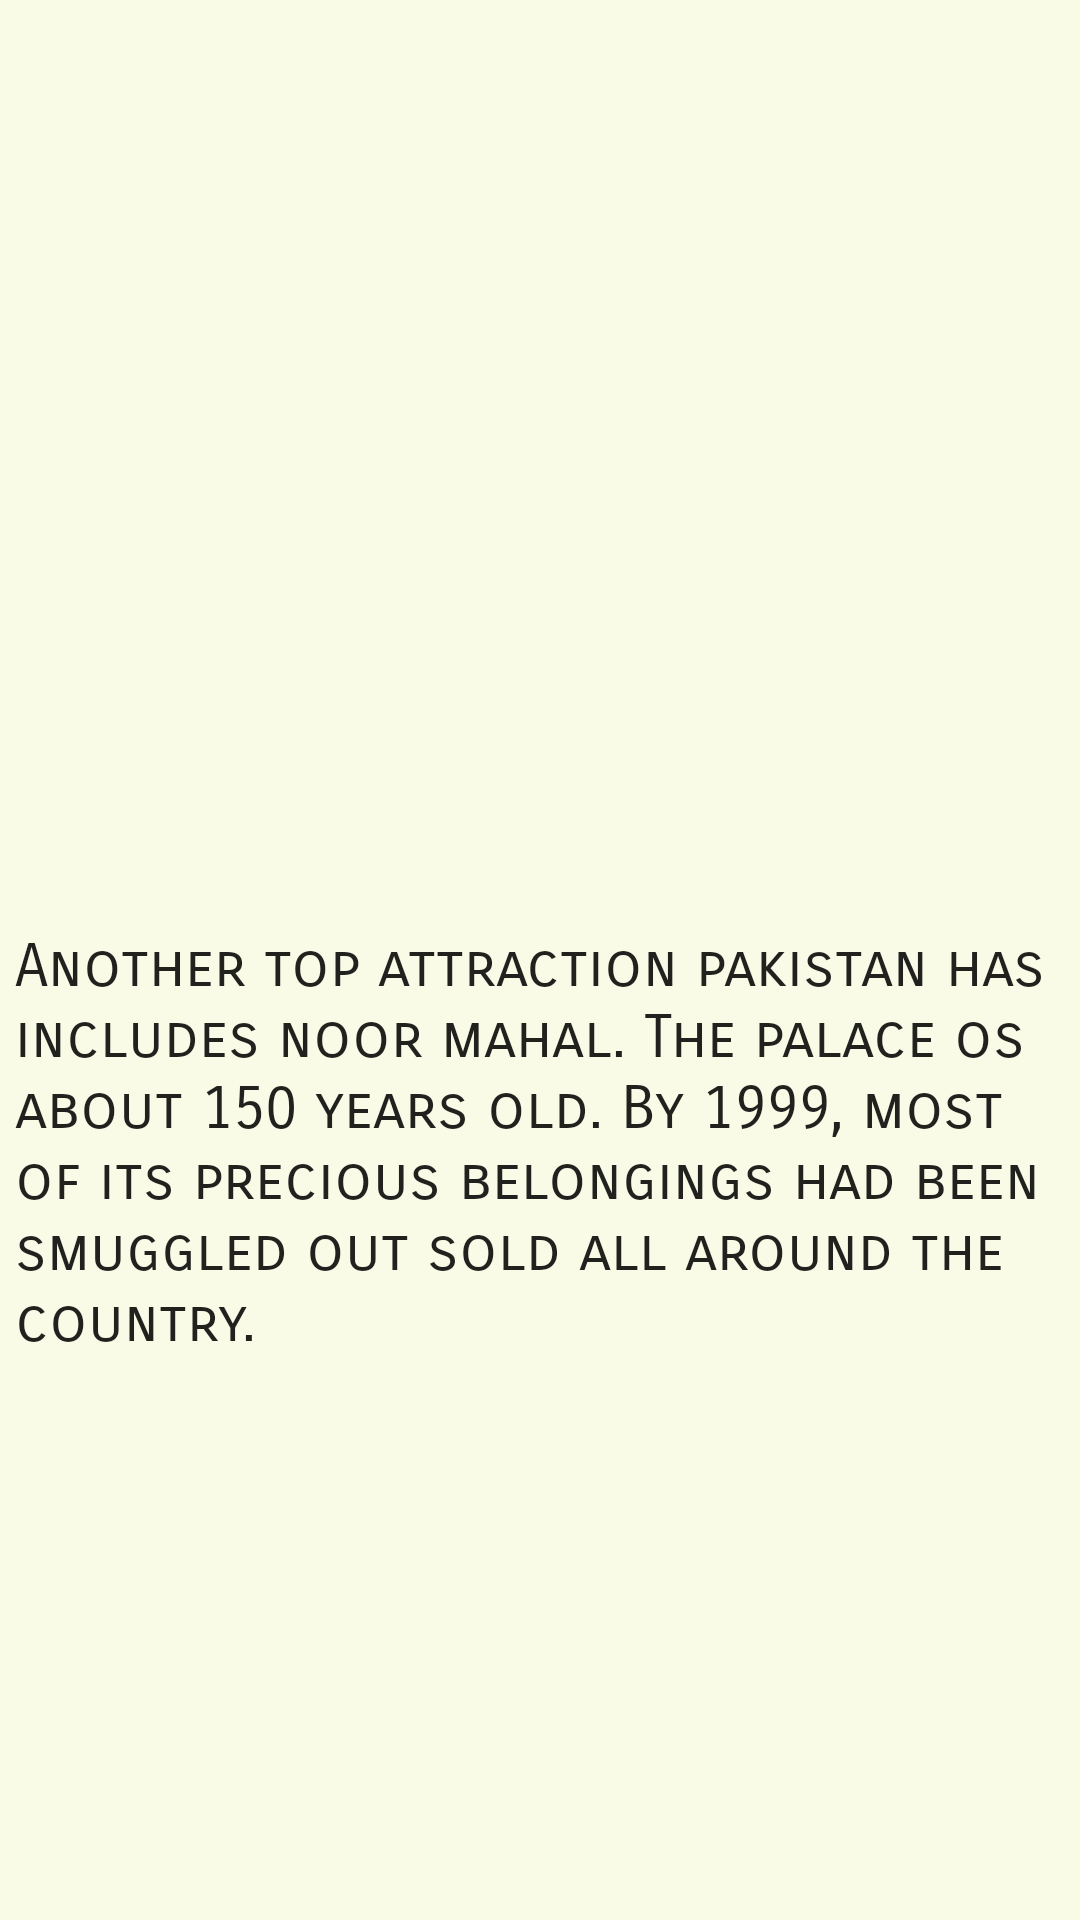

Write the Android layout XML for this screen, with the resource values it uses.
<!-- AndroidManifest.xml: application theme Theme.PunjabTourism -->
<!-- res/layout/fragment_trip3.xml -->
<?xml version="1.0" encoding="utf-8"?>
<LinearLayout xmlns:android="http://schemas.android.com/apk/res/android"
    xmlns:app="http://schemas.android.com/apk/res-auto"
    xmlns:tools="http://schemas.android.com/tools"
    android:layout_width="match_parent"
    android:layout_height="match_parent"
    android:background="#F9FBE7"
    android:orientation="vertical"
    tools:context=".Trip3">

    <ImageView
        android:id="@+id/imageView3"
        android:layout_width="match_parent"
        android:layout_height="300dp"
        android:src="@drawable/trip3" />

    <TextView
        android:id="@+id/textView3"
        android:layout_width="match_parent"
        android:layout_height="wrap_content"
        android:layout_marginLeft="5dp"
        android:layout_marginTop="10dp"
        android:fontFamily="sans-serif-smallcaps"
        android:text="Another top attraction pakistan has includes noor mahal. The palace os about 150 years old. By 1999, most of its precious belongings had been smuggled out sold all around the country."
        android:textAppearance="@style/TextAppearance.AppCompat.Body1"
        android:textSize="20sp" />

</LinearLayout>
<!-- resources referenced by this layout -->
<resources>
  <style name="Theme.PunjabTourism" parent="Theme.MaterialComponents.DayNight.DarkActionBar">
          
          <item name="colorPrimary">@color/purple_500</item>
          <item name="colorPrimaryVariant">@color/purple_700</item>
          <item name="colorOnPrimary">@color/white</item>
          
          <item name="colorSecondary">@color/teal_200</item>
          <item name="colorSecondaryVariant">@color/teal_700</item>
          <item name="colorOnSecondary">@color/black</item>
          
          <item name="android:statusBarColor" tools:targetApi="l">?attr/colorPrimaryVariant</item>
          
      </style>
  <color name="purple_500">#FF6200EE</color>
  <color name="purple_700">#FF3700B3</color>
  <color name="white">#FFFFFFFF</color>
  <color name="teal_200">#FF03DAC5</color>
  <color name="teal_700">#FF018786</color>
  <color name="black">#FF000000</color>
</resources>
